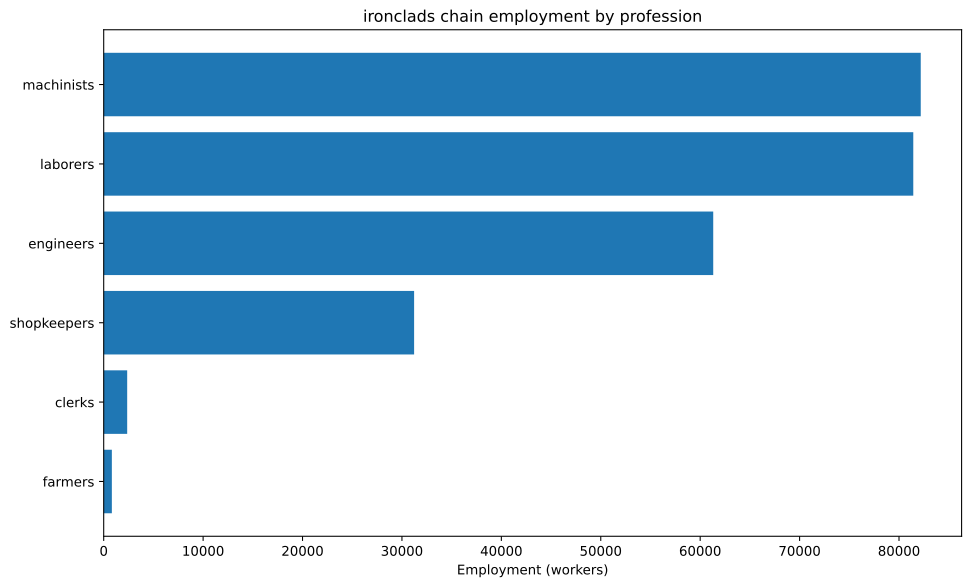

The data file committed next to this chart (first rows):
config, building, profession, employment
building_tooling_workshops+pm_rubber_gri…, building_tooling_workshops, engineers, 1640
building_tooling_workshops+pm_rubber_gri…, building_tooling_workshops, machinists, 3280
building_tooling_workshops+pm_rubber_gri…, building_tooling_workshops, shopkeepers, 1640
building_paper_mills+pm_bleached_paper+p…, building_paper_mills, engineers, 193.5
building_paper_mills+pm_bleached_paper+p…, building_paper_mills, laborers, 387
building_paper_mills+pm_bleached_paper+p…, building_paper_mills, machinists, 387
building_paper_mills+pm_bleached_paper+p…, building_paper_mills, shopkeepers, 193.5
building_chemical_plants+pm_improved_fer…, building_chemical_plants, engineers, 471.1
building_chemical_plants+pm_improved_fer…, building_chemical_plants, laborers, 942.2
building_chemical_plants+pm_improved_fer…, building_chemical_plants, machinists, 706.6
building_chemical_plants+pm_improved_fer…, building_chemical_plants, shopkeepers, 235.5
building_explosives_factory+pm_brine_ele…, building_explosives_factory, engineers, 1935
building_explosives_factory+pm_brine_ele…, building_explosives_factory, laborers, 1290
building_explosives_factory+pm_brine_ele…, building_explosives_factory, machinists, 1290
building_explosives_factory+pm_brine_ele…, building_explosives_factory, shopkeepers, 645
building_synthetics_plants+pm_dye_produc…, building_synthetics_plants, engineers, 96.75
building_synthetics_plants+pm_dye_produc…, building_synthetics_plants, laborers, 48.38
building_synthetics_plants+pm_dye_produc…, building_synthetics_plants, machinists, 72.57
building_synthetics_plants+pm_dye_produc…, building_synthetics_plants, shopkeepers, 24.19
building_steel_mills+pm_open_hearth_proc…, building_steel_mills, engineers, 7295
building_steel_mills+pm_open_hearth_proc…, building_steel_mills, laborers, 4863
building_steel_mills+pm_open_hearth_proc…, building_steel_mills, machinists, 12158
building_steel_mills+pm_open_hearth_proc…, building_steel_mills, shopkeepers, 4863
building_motor_industry+pm_electric_engi…, building_motor_industry, engineers, 3756
building_motor_industry+pm_electric_engi…, building_motor_industry, laborers, 3756
building_motor_industry+pm_electric_engi…, building_motor_industry, machinists, 3756
building_motor_industry+pm_electric_engi…, building_motor_industry, shopkeepers, 1878
building_military_shipyards+pm_military_…, building_military_shipyards, engineers, 22727
building_military_shipyards+pm_military_…, building_military_shipyards, laborers, 56818
building_military_shipyards+pm_military_…, building_military_shipyards, machinists, 22727
building_military_shipyards+pm_military_…, building_military_shipyards, shopkeepers, 11364
building_coal_mine+pm_diesel_pump_buildi…, building_coal_mine, engineers, 8762
building_coal_mine+pm_diesel_pump_buildi…, building_coal_mine, laborers, 2190
building_coal_mine+pm_diesel_pump_buildi…, building_coal_mine, machinists, 13142
building_coal_mine+pm_diesel_pump_buildi…, building_coal_mine, shopkeepers, 4381
building_iron_mine+pm_diesel_pump_buildi…, building_iron_mine, engineers, 9883
building_iron_mine+pm_diesel_pump_buildi…, building_iron_mine, laborers, 2471
building_iron_mine+pm_diesel_pump_buildi…, building_iron_mine, machinists, 14825
building_iron_mine+pm_diesel_pump_buildi…, building_iron_mine, shopkeepers, 4942
building_sulfur_mine+pm_diesel_pump_buil…, building_sulfur_mine, engineers, 705.7
building_sulfur_mine+pm_diesel_pump_buil…, building_sulfur_mine, laborers, 176.4
building_sulfur_mine+pm_diesel_pump_buil…, building_sulfur_mine, machinists, 1059
building_sulfur_mine+pm_diesel_pump_buil…, building_sulfur_mine, shopkeepers, 352.9
building_power_plant+pm_coal-fired_plant, building_power_plant, engineers, 2494
building_power_plant+pm_coal-fired_plant, building_power_plant, laborers, 3563
building_power_plant+pm_coal-fired_plant, building_power_plant, machinists, 2672
building_logging_camp+pm_electric_saw_mi…, building_logging_camp, engineers, 58.05
building_logging_camp+pm_electric_saw_mi…, building_logging_camp, laborers, 58.05
building_logging_camp+pm_electric_saw_mi…, building_logging_camp, machinists, 116.1
building_logging_camp+pm_electric_saw_mi…, building_logging_camp, shopkeepers, 58.05
building_rubber_plantation+automatic_irr…, building_rubber_plantation, farmers, 819.9
building_rubber_plantation+automatic_irr…, building_rubber_plantation, laborers, 1093
building_rubber_plantation+automatic_irr…, building_rubber_plantation, machinists, 273.3
building_oil_rig+pm_combustion_derricks+…, building_oil_rig, engineers, 1296
building_oil_rig+pm_combustion_derricks+…, building_oil_rig, machinists, 1943
building_oil_rig+pm_combustion_derricks+…, building_oil_rig, shopkeepers, 647.8
building_railway+pm_electric_trains_prin…, building_railway, clerks, 2362
building_railway+pm_electric_trains_prin…, building_railway, laborers, 3779
building_railway+pm_electric_trains_prin…, building_railway, machinists, 3779
